Run: headless pygame with SDL's dummy video driver; simulated clock (each Clock.tick advances the game by its frame time, no real sleeping); random seed 0; keys injected as events and as key.get_pressed() state; mouse plan: one left click at the window centre at the start of phase 2, then a move to the lower-right quarter at the start of phase 3.
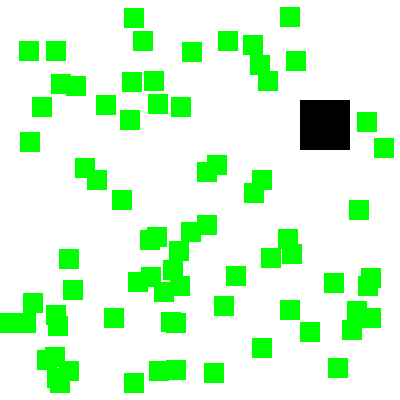
Frame 1 of 4 · flips 1–60 · no input
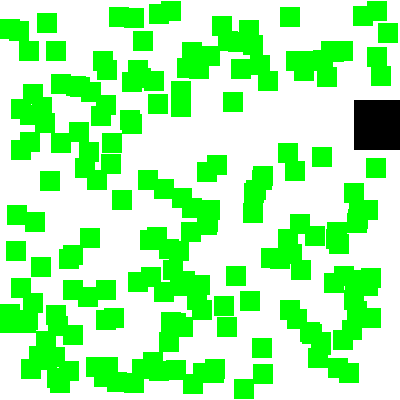
Frame 2 of 4 · flips 61–180 · clicked the window centre · tapped SPACE, RETURN · held RIGHT (→), D
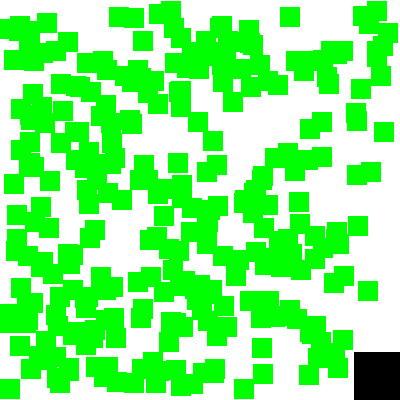
Frame 3 of 4 · flips 181–300 · moved the mouse to the lower-right quarter · held DOWN (↓), S
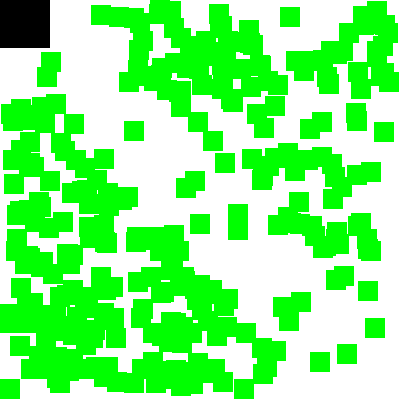
Frame 4 of 4 · flips 301–420 · held LEFT (←), A, UP (↑), W

The pygame program that drew these frames:

import pygame, sys, random
from pygame.locals import*

# Установка pygame
pygame.init()
mianClock = pygame.time.Clock()

# Настройка окна
WINDOWWIDTH = 400
WINDOWHEIGHT = 400
windowSurface = pygame.display.set_mode((WINDOWWIDTH, WINDOWHEIGHT), 0, 32)
pygame.display.set_caption('Обнаружение столкновений')

# Настройка цветов
BLACK = (0, 0, 0)
GREEN = (0, 255, 0)
WHITE = (255, 255, 255)

# Создание структур данных игрока и "еды"
foodCounter = 0
NEWFOOD = 40
FOODSIZE = 20
player = pygame.Rect(300, 100, 50, 50)
foods = []
for i in range(20):
    foods.append(pygame.Rect(random.randint(0, WINDOWWIDTH - FOODSIZE), random.randint(0, WINDOWHEIGHT - FOODSIZE), FOODSIZE, FOODSIZE))

# Создание переменных перемещения
moveLeft = False
moveRight = False
moveUp = False
moveDown = False

MOVESPEED = 6

# Запуск игрового цикла
while True:
    # Проверка событий
    for event in pygame.event.get():
        if  event.type == QUIT:
            pygame.quit()
            sys.exit()
        if event.type == KEYDOWN:
            if event.key == K_LEFT or event.key == K_a:
                moveRight = False
                moveLeft = True
            if event.key == K_RIGHT or event.key == K_d:
                moveLeft = False
                moveRight = True
            if event.key == K_UP or event.key == K_w:
                moveDown = False
                moveUp = True
            if event.key == K_DOWN or event.key == K_s:
                moveUp = False
                moveDown = True
        if event.type == KEYUP:
            if event.key == K_ESCAPE:
                pygame.quit()
                sys.exit()
            if event.key == K_LEFT or event.key == K_a:
                moveLeft = False
            if event.key == K_RIGHT or event.key == K_d:
                moveRight = False
            if event.key == K_UP or event.key == K_w:
                moveUp = False
            if event.key == K_DOWN or event.key == K_s:
                moveDown = False
            if event.key  == K_x:
                player.top = random.randint(0, WINDOWHEIGHT - player.height)
                player.left = random.randint(0, WINDOWWIDTH - player.width)
        if event.type == MOUSEBUTTONUP:
            foods.append(pygame.Rect(event.pos[0], event.pos[1], FOODSIZE, FOODSIZE))
    foodCounter += 1
    if foodCounter >= NEWFOOD:
        foodCounter = 0
    foods.append(pygame.Rect(random.randint(0, WINDOWWIDTH - FOODSIZE), random.randint(0, WINDOWHEIGHT - FOODSIZE), FOODSIZE, FOODSIZE))
    windowSurface.fill(WHITE)

    if moveDown and player.bottom < WINDOWHEIGHT:
        player.top += MOVESPEED

    if moveUp and player.top > 0:
        player.top -= MOVESPEED

    if moveLeft and player.left > 0:
        player.left -= MOVESPEED

    if moveRight and player.right < WINDOWWIDTH:
        player.right += MOVESPEED

    pygame.draw.rect(windowSurface, BLACK, player)

    for food in foods[:]:
        if player.colliderect(food):
            foods.remove(food)

    for i in range(len(foods)):
        pygame.draw.rect(windowSurface, GREEN, foods[i])

    pygame.display.update()
    mianClock.tick(40)
